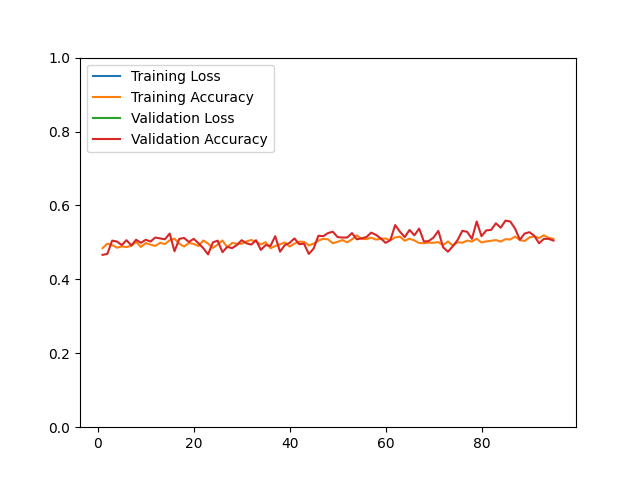

Values plotted in this chart, from the file beside it:
epoch, loss, acc, val_loss, val_acc
1, 35970, 0.4845, 22317, 0.4663
2, 38149, 0.4965, 22184, 0.4688
3, 36405, 0.4928, 16637, 0.5048
4, 34290, 0.4857, 17853, 0.5024
5, 33935, 0.4890, 17610, 0.4928
6, 33679, 0.4873, 18927, 0.5060
7, 32981, 0.4910, 18513, 0.4916
8, 32752, 0.5013, 18320, 0.5072
9, 33824, 0.4876, 17600, 0.4988
10, 32797, 0.4981, 17215, 0.5072
11, 32664, 0.4939, 16741, 0.5024
12, 32920, 0.4904, 16530, 0.5132
13, 31212, 0.4989, 16119, 0.5108
14, 30843, 0.4955, 15409, 0.5084
15, 31266, 0.5059, 15552, 0.5240
16, 29674, 0.5102, 15383, 0.4760
17, 30038, 0.4965, 14691, 0.5096
18, 30438, 0.4888, 14118, 0.5120
19, 28982, 0.4983, 14613, 0.5012
20, 29158, 0.4960, 13377, 0.5096
21, 29379, 0.4902, 13918, 0.4976
22, 28500, 0.5052, 14407, 0.4844
23, 28352, 0.4968, 14066, 0.4675
24, 29917, 0.4850, 13587, 0.5000
25, 28511, 0.4945, 13011, 0.5048
26, 28271, 0.5052, 13372, 0.4736
27, 28137, 0.4866, 12239, 0.4880
28, 27189, 0.4985, 11100, 0.4844
29, 27099, 0.4963, 11691, 0.4928
30, 26284, 0.4964, 11118, 0.5060
31, 26087, 0.5028, 10937, 0.4976
32, 25964, 0.5064, 10818, 0.4940
33, 26160, 0.5023, 10389, 0.5060
34, 26827, 0.4945, 10662, 0.4796
35, 25509, 0.5004, 10369, 0.4928
36, 26784, 0.4844, 10402, 0.4904
37, 25837, 0.4902, 9494, 0.5168
38, 25317, 0.4947, 11441, 0.4748
39, 25110, 0.5001, 10837, 0.4928
40, 25797, 0.4886, 10456, 0.4988
41, 25078, 0.4967, 10505, 0.5108
42, 24213, 0.5020, 10130, 0.4952
43, 24523, 0.5015, 9780, 0.4964
44, 24262, 0.4920, 8624, 0.4688
45, 23254, 0.4967, 8048, 0.4832
46, 25955, 0.5051, 12551, 0.5180
47, 26369, 0.5095, 12120, 0.5168
48, 25838, 0.5084, 12094, 0.5252
49, 26234, 0.4976, 12034, 0.5288
50, 25952, 0.5016, 12172, 0.5144
51, 25729, 0.5064, 11967, 0.5132
52, 25604, 0.5001, 12241, 0.5132
53, 25002, 0.5082, 11426, 0.5252
54, 24020, 0.5190, 13127, 0.5084
55, 24774, 0.5100, 12594, 0.5108
56, 24344, 0.5087, 11837, 0.5144
57, 24207, 0.5128, 12215, 0.5264
58, 25226, 0.5076, 12403, 0.5204
59, 24468, 0.5096, 12428, 0.5108
60, 24778, 0.5106, 12458, 0.4988
... 35 more rows
